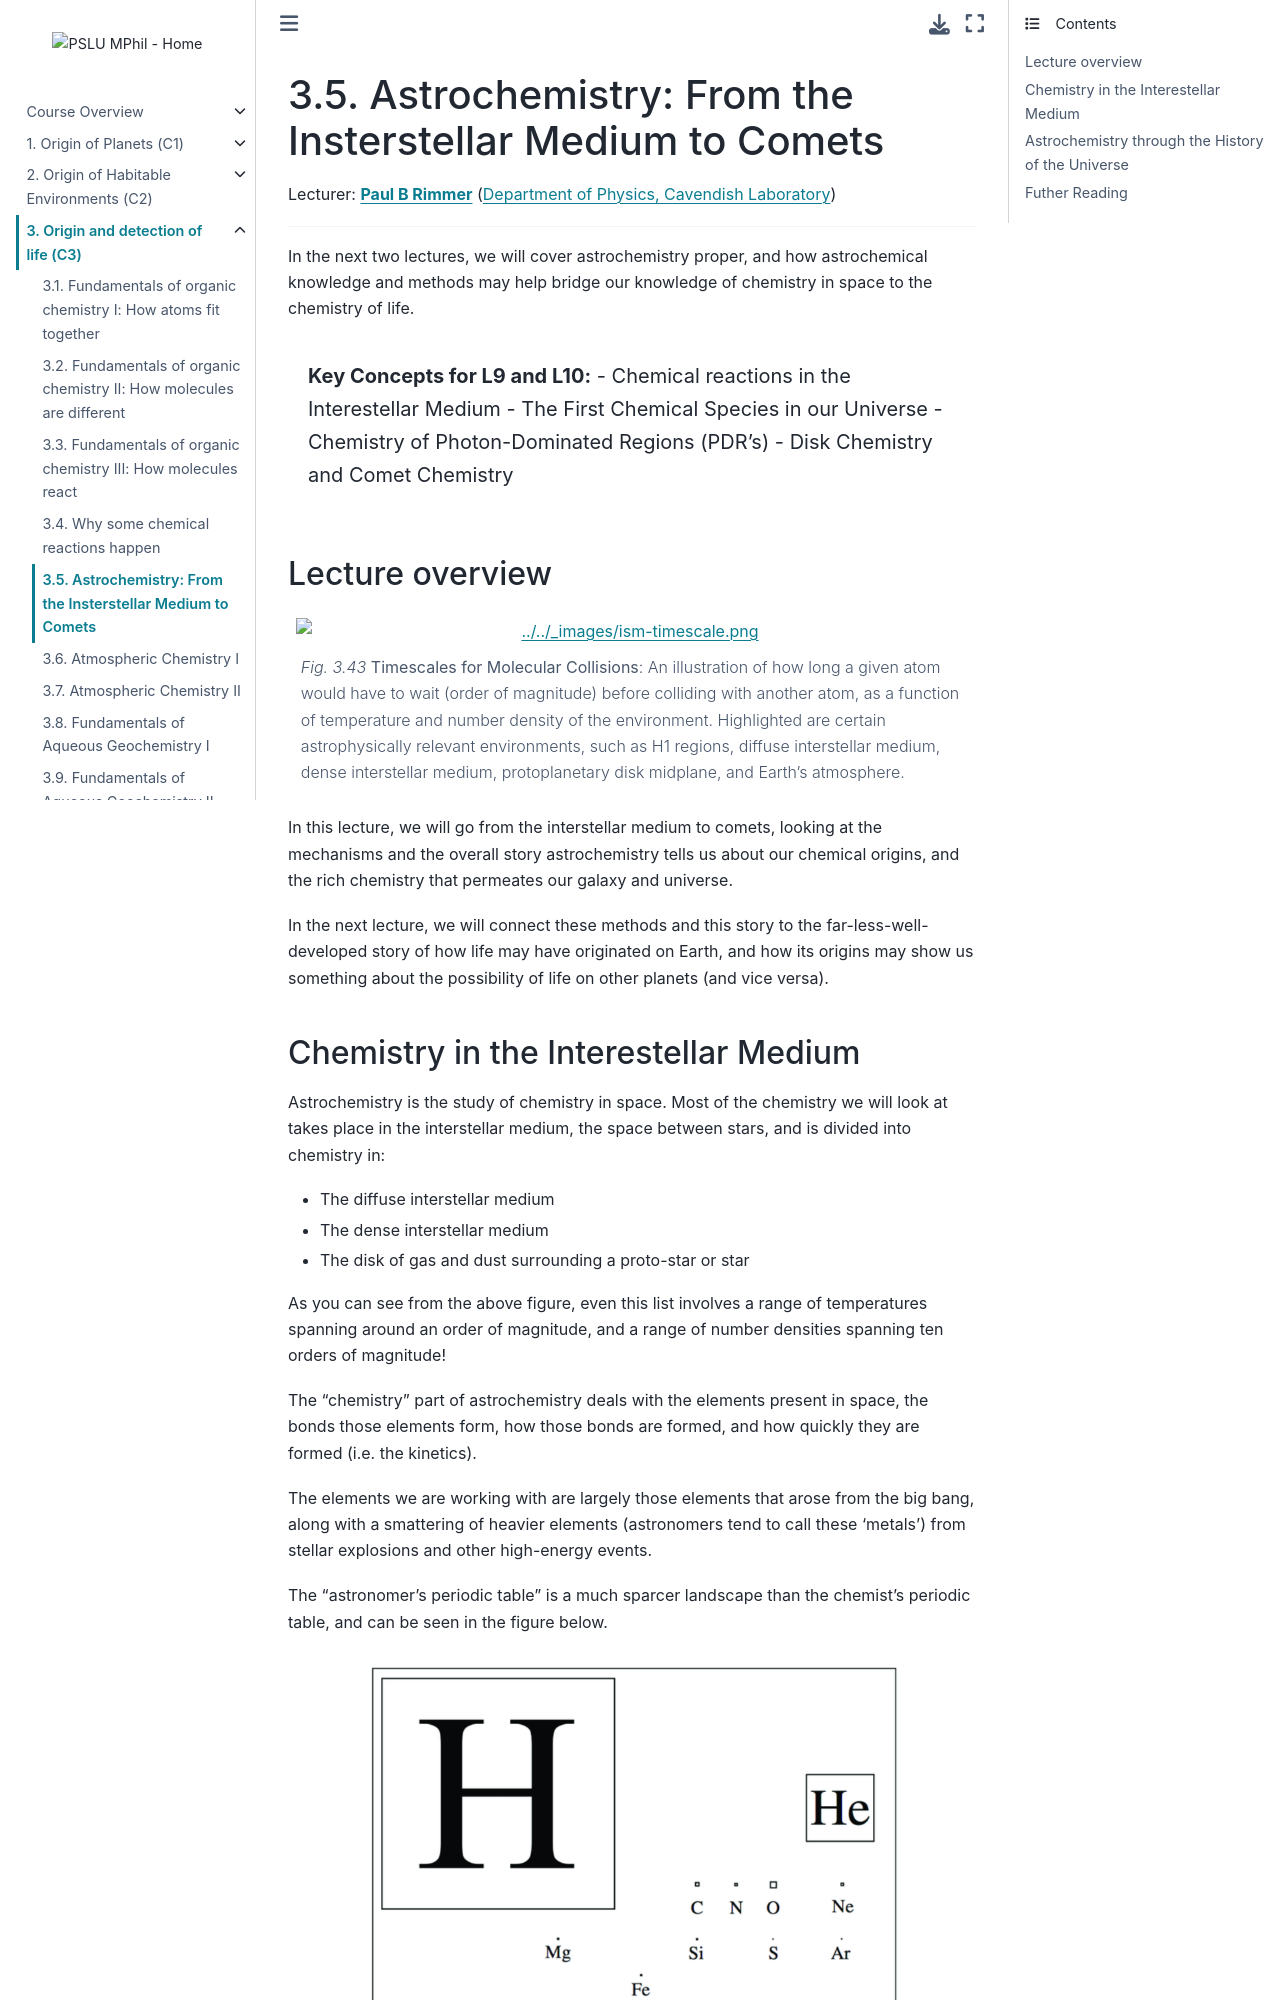

repository: pslu-mphil/Core-course-notes · page: 03_detection/l5/l5.html · generator: jekyll

(lecture_c3_5)=
# Astrochemistry: From the Insterstellar Medium to Comets

Lecturer: **[Paul B Rimmer](mailto:pbr27@cam.ac.uk)** ([Department of Physics, Cavendish Laboratory](https://www.phy.cam.ac.uk/))

---

In the next two lectures, we will cover astrochemistry proper, and how astrochemical knowledge and methods may help bridge our knowledge of chemistry in space to the chemistry of life.

```{highlights}

**Key Concepts for L9 and L10:**
    - Chemical reactions in the Interestellar Medium
    - The First Chemical Species in our Universe
    - Chemistry of Photon-Dominated Regions (PDR's)
    - Disk Chemistry and Comet Chemistry

```

## Lecture overview

```{figure} ./figures/ism-timescale.png
---
width: 100%
align: center
name: fig:L9-ism-timescales
---
**Timescales for Molecular Collisions**: An illustration of how long a given atom would have to wait (order of magnitude) before colliding with another atom, as a function of temperature and number density of the environment. Highlighted are certain astrophysically relevant environments, such as H1 regions, diffuse interstellar medium, dense interstellar medium, protoplanetary disk midplane, and Earth's atmosphere.
```

In this lecture, we will go from the interstellar medium to comets, looking at the mechanisms and the overall story astrochemistry tells us about our chemical origins, and the rich chemistry that permeates our galaxy and universe.

In the next lecture, we will connect these methods and this story to the far-less-well-developed story of how life may have originated on Earth, and how its origins may show us something about the possibility of life on other planets (and vice versa).
